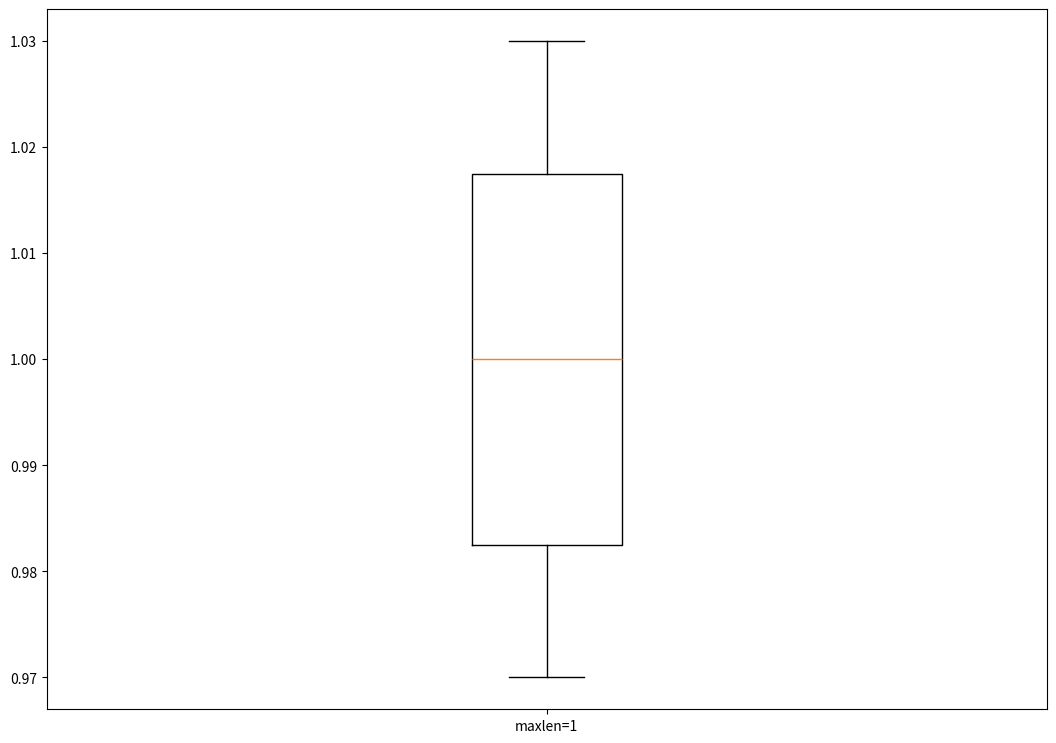
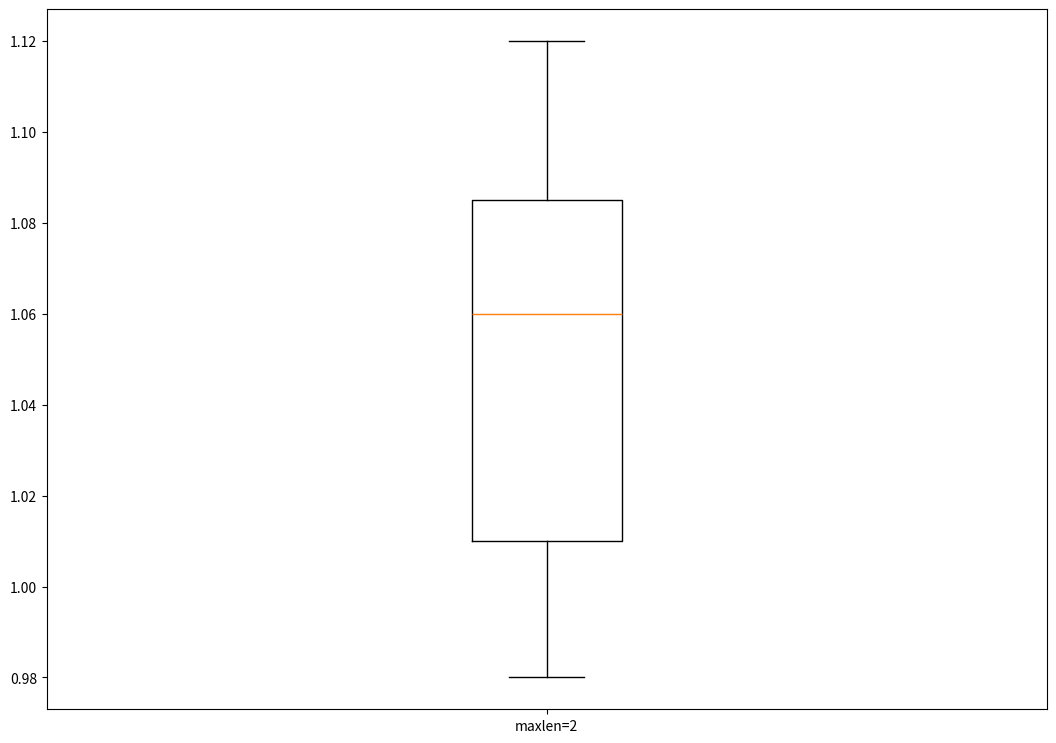
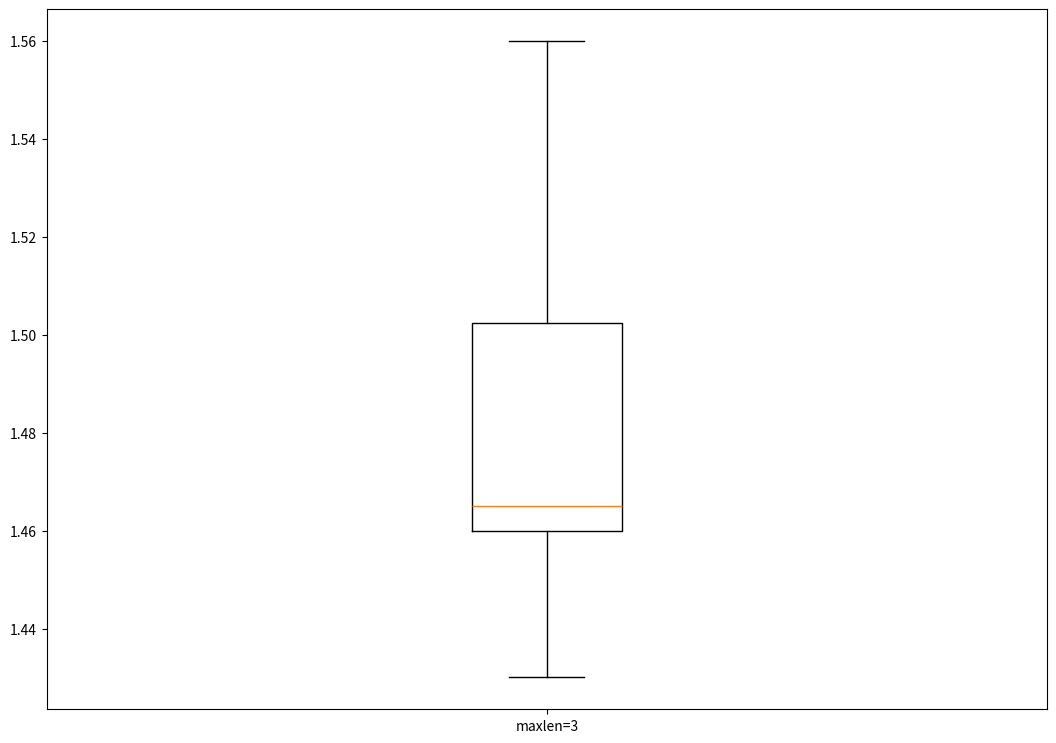
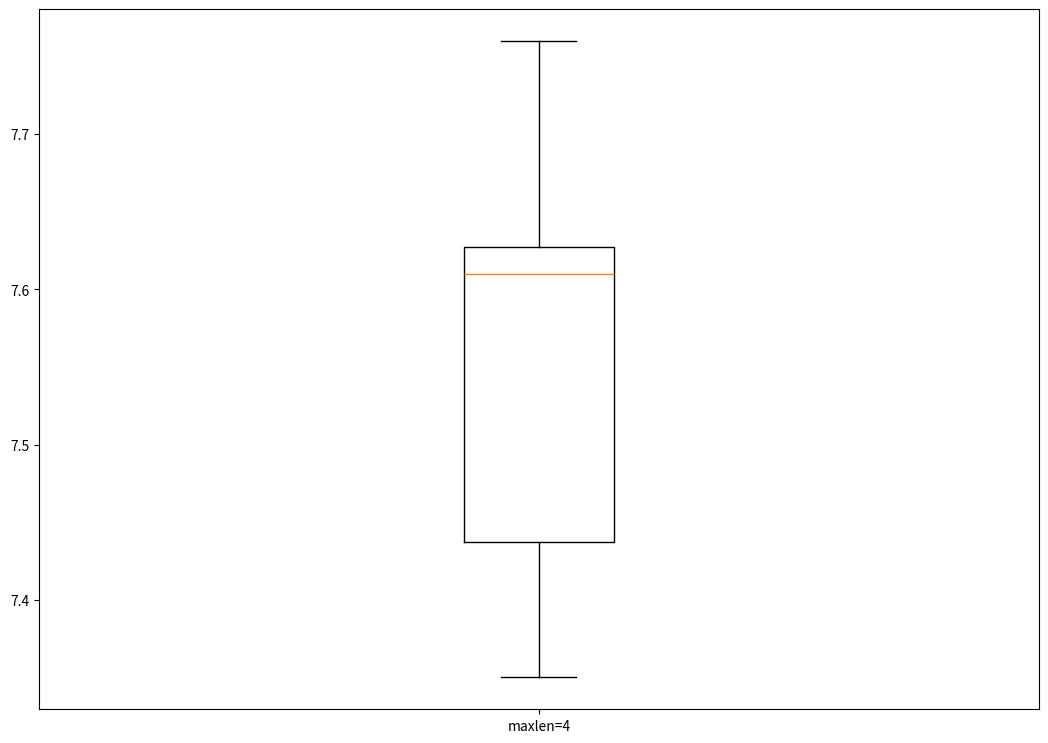

Write Python code to recreate these figures, in order.
# Import libraries
import matplotlib.pyplot as plt
import numpy as np


data_1 = (0.98, 1.01, 0.97, 1.00, 1.02, 0.99, 0.97, 1.02, 1.03, 1.00)

data = [data_1]

fig = plt.figure(figsize =(10, 7))

# Creating axes instance
ax = fig.add_axes([0, 0, 1, 1])

# Creating plot
bp = ax.boxplot(data)

# Creating x axe label
ax.set_xticklabels(['maxlen=1'])

# show plot
plt.show()


# Import libraries
import matplotlib.pyplot as plt
import numpy as np


data_2 = (0.98, 1.12, 1.12, 1.06, 1.09, 1.04, 0.99, 1.00, 1.02, 1.08, 1.06)

data = [data_2]

fig = plt.figure(figsize =(10, 7))

# Creating axes instance
ax = fig.add_axes([0, 0, 1, 1])

# Creating plot
bp = ax.boxplot(data)

# Creating x axe label
ax.set_xticklabels(['maxlen=2'])

# show plot
plt.show()


# Import libraries
import matplotlib.pyplot as plt
import numpy as np

data_3 = (1.56, 1.47, 1.43, 1.46, 1.51, 1.54, 1.46, 1.45, 1.48, 1.46)

data = [data_3]

fig = plt.figure(figsize =(10, 7))

# Creating axes instance
ax = fig.add_axes([0, 0, 1, 1])

# Creating plot
bp = ax.boxplot(data)

# Creating x axe label
ax.set_xticklabels(['maxlen=3'])

# show plot
plt.show()


# Import libraries
import matplotlib.pyplot as plt
import numpy as np

data_4 = (7.63, 7.40, 7.60, 7.35, 7.76, 7.55, 7.35, 7.67, 7.62, 7.62)

data = [data_4]

fig = plt.figure(figsize =(10, 7))

# Creating axes instance
ax = fig.add_axes([0, 0, 1, 1])

# Creating plot
bp = ax.boxplot(data)

# Creating x axe label
ax.set_xticklabels(['maxlen=4'])

# show plot
plt.show()
